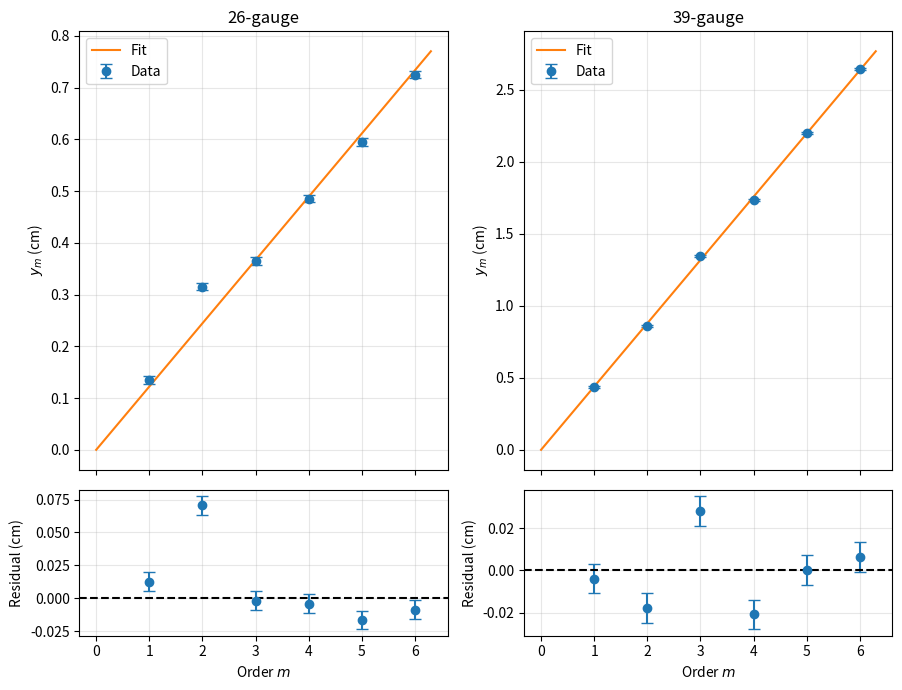

Here is the Python script that generated this plot:
import numpy as np
import matplotlib.pyplot as plt
from scipy.optimize import curve_fit

# Diffraction orders
m = np.array([1, 2, 3, 4, 5, 6])

# Full distances from -m to +m, in cm
distances = {
    "26-gauge": np.array([0.27, 0.63, 0.73, 0.97, 1.19, 1.45]),
    "39-gauge": np.array([0.87, 1.72, 2.69, 3.47, 4.39, 5.28])
}

# Measurement uncertainty
sigma_D = 0.014       # cm
sigma_y = sigma_D / 2 # cm

# Green laser wavelength
wavelength = 532e-9   # m

# Set to zero if no wavelength uncertainty was provided
sigma_wavelength = 0  # m

# Wire and screen positions
wire_position_cm = 6.2
screen_position_cm = 95.0
sigma_position_cm = 0.05

L_cm = screen_position_cm - wire_position_cm

sigma_L_cm = np.sqrt(
    sigma_position_cm**2
    + sigma_position_cm**2
)

L = L_cm / 100
sigma_L = sigma_L_cm / 100

# Accepted wire diameters in mm
accepted_diameters = {
    "26-gauge": 0.405,
    "39-gauge": 0.0897
}

# One unit in the last reported digit
accepted_uncertainties = {
    "26-gauge": 0.001,
    "39-gauge": 0.0001
}


# Linear model through the origin
def model(m, slope):
    return slope * m


fig, axes = plt.subplots(
    2,
    2,
    figsize=(9, 7),
    sharex="col",
    gridspec_kw={"height_ratios": [3, 1]}
)

print(f"L = {L_cm:.1f} +/- {sigma_L_cm:.2f} cm")
print(f"Wavelength = {wavelength * 1e9:.0f} nm")
print()

for column, (wire, full_distance) in enumerate(distances.items()):

    # Convert full distance to one-sided minimum position
    y = full_distance / 2
    y_uncertainties = np.full(len(y), sigma_y)

    # Fit y_m = slope * m
    parameters, covariance = curve_fit(
        model,
        m,
        y,
        sigma=y_uncertainties,
        absolute_sigma=True
    )

    slope = parameters[0]
    original_slope_uncertainty = np.sqrt(covariance[0, 0])

    # Fitted values and residuals
    fitted_y = model(m, slope)
    residuals = y - fitted_y

    # Chi-squared
    chi_squared = np.sum(
        (residuals / y_uncertainties) ** 2
    )

    degrees_of_freedom = len(y) - 1
    reduced_chi_squared = chi_squared / degrees_of_freedom

    # Increase slope uncertainty when reduced chi-squared exceeds 1
    uncertainty_scale = np.sqrt(
        max(1, reduced_chi_squared)
    )

    slope_uncertainty = (
        original_slope_uncertainty
        * uncertainty_scale
    )

    # Convert slope from cm to m
    slope_m = slope / 100
    slope_uncertainty_m = slope_uncertainty / 100

    # Calculate wire diameter
    diameter_m = wavelength * L / slope_m
    diameter_mm = diameter_m * 1000

    # Propagate wavelength, L, and slope uncertainties
    relative_uncertainty = np.sqrt(
        (sigma_wavelength / wavelength) ** 2
        + (sigma_L / L) ** 2
        + (slope_uncertainty_m / slope_m) ** 2
    )

    diameter_uncertainty_mm = (
        diameter_mm * relative_uncertainty
    )

    # Accepted diameter and uncertainty
    accepted = accepted_diameters[wire]
    accepted_uncertainty = accepted_uncertainties[wire]

    # Agreement test
    difference = abs(diameter_mm - accepted)

    agreement_limit = 2 * np.sqrt(
        diameter_uncertainty_mm**2
        + accepted_uncertainty**2
    )

    agrees = difference <= agreement_limit

    # Print results
    print(wire)

    print(
        f"Slope = {slope:.4f} +/- "
        f"{slope_uncertainty:.4f} cm"
    )

    print(
        f"Measured diameter = {diameter_mm:.4f} +/- "
        f"{diameter_uncertainty_mm:.4f} mm"
    )

    print(
        f"Accepted diameter = {accepted:.4f} +/- "
        f"{accepted_uncertainty:.4f} mm"
    )

    print(f"Chi-squared = {chi_squared:.2f}")

    print(
        f"Reduced chi-squared = "
        f"{reduced_chi_squared:.2f}"
    )

    print(f"|z1 - z2| = {difference:.4f} mm")

    print(
        f"Agreement limit = "
        f"{agreement_limit:.4f} mm"
    )

    print(
        f"Agreement = "
        f"{'Yes' if agrees else 'No'}"
    )

    print()

    # Main fit graph
    main_ax = axes[0, column]

    main_ax.errorbar(
        m,
        y,
        yerr=y_uncertainties,
        fmt="o",
        capsize=4,
        label="Data"
    )

    m_fit = np.linspace(0, 6.3, 100)

    main_ax.plot(
        m_fit,
        model(m_fit, slope),
        label="Fit"
    )

    main_ax.set_title(wire)
    main_ax.set_ylabel(r"$y_m$ (cm)")
    main_ax.grid(alpha=0.3)
    main_ax.legend()

    # Residual graph
    residual_ax = axes[1, column]

    residual_ax.errorbar(
        m,
        residuals,
        yerr=y_uncertainties,
        fmt="o",
        capsize=4
    )

    residual_ax.axhline(
        0,
        color="black",
        linestyle="--"
    )

    residual_ax.set_xlabel(r"Order $m$")
    residual_ax.set_ylabel("Residual (cm)")
    residual_ax.grid(alpha=0.3)

plt.tight_layout()
plt.savefig(
    "experiment4_fits.png",
    dpi=300,
    bbox_inches="tight"
)
plt.show()
